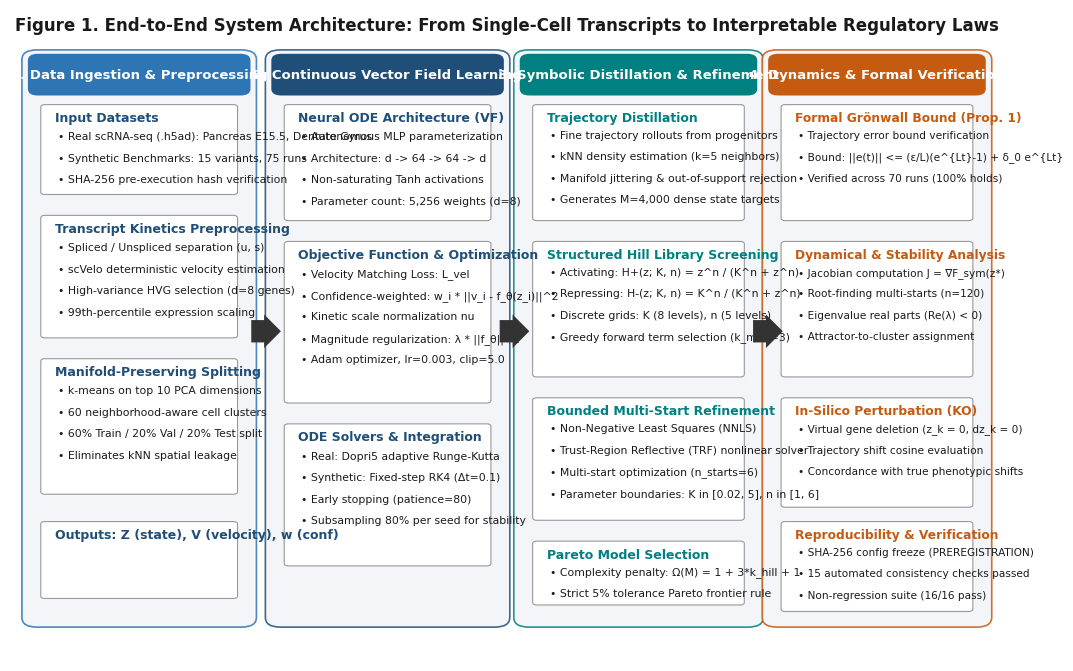
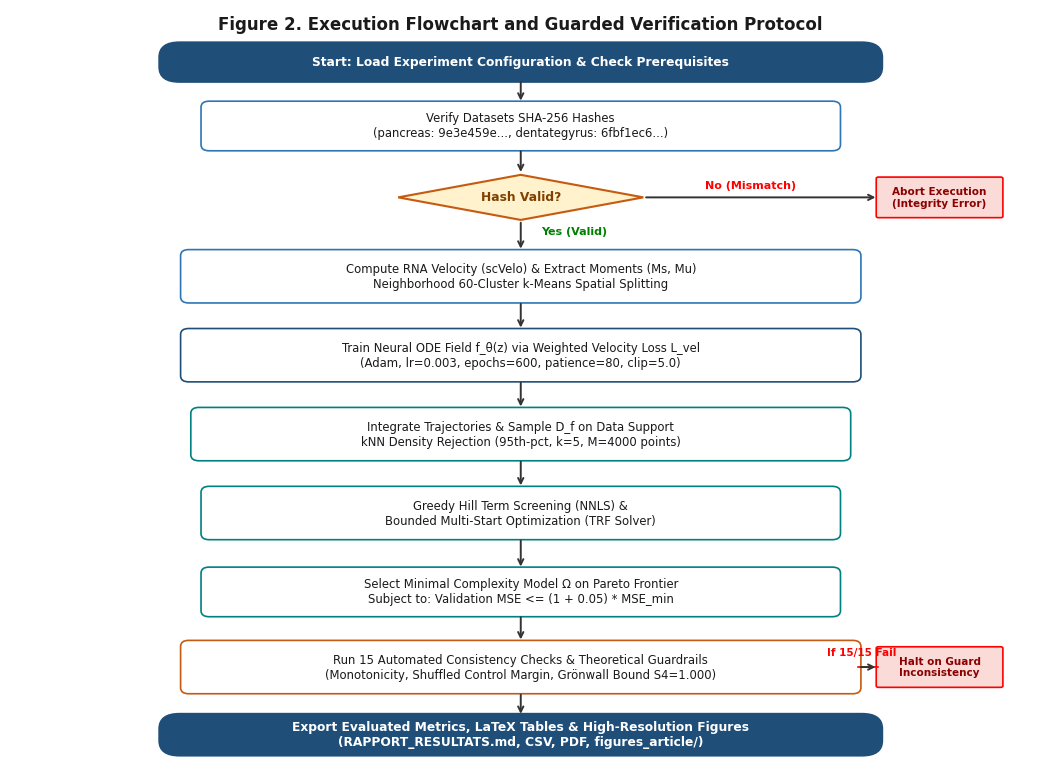
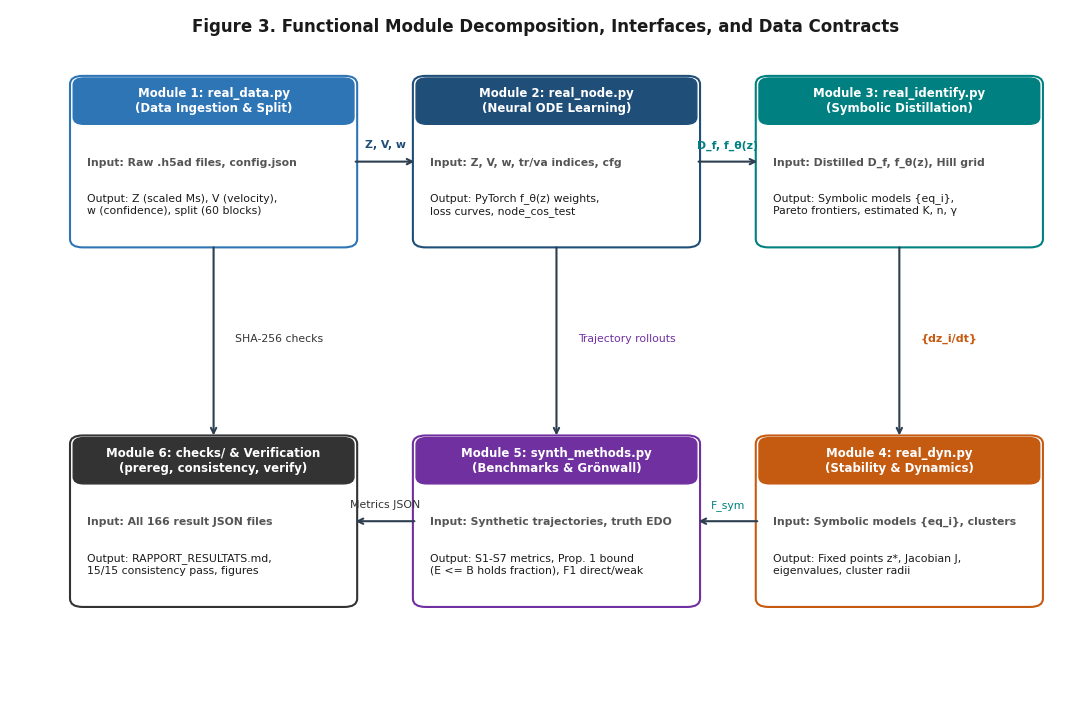

These charts were generated, in order, by the following Python code:
"""
Script to generate IEEE publication-grade architectural diagrams:
- Figure 1: Overall System Architecture (Input data, preprocessing, Neural ODE, Symbolic distillation, Evaluation)
- Figure 2: Proposed System Workflow (Flowchart with conditions, decision points, validation)
- Figure 3: Detailed Module Interaction (Inter-module data contracts, APIs, dependencies)
"""
import os
import matplotlib.pyplot as plt
import matplotlib.patches as patches

# Set IEEE style font settings
plt.rcParams['font.family'] = 'sans-serif'
plt.rcParams['font.sans-serif'] = ['DejaVu Sans', 'Arial', 'Helvetica']
plt.rcParams['font.size'] = 9.5
plt.rcParams['axes.edgecolor'] = '#333333'
plt.rcParams['axes.linewidth'] = 0.8

OUT_DIR = r"c:\neural_ode_symbolic\figures_article"
DOCS_FIG_DIR = r"c:\neural_ode_symbolic\docs\figures"
os.makedirs(OUT_DIR, exist_ok=True)
os.makedirs(DOCS_FIG_DIR, exist_ok=True)

# Color Palette (IEEE Transactions muted professional palette)
C_PRIMARY = '#1f4e79'    # Deep Blue / Navy
C_SECONDARY = '#2e75b6'  # Medium Blue
C_ACCENT = '#008080'     # Deep Teal
C_ORANGE = '#c55a11'     # Rust / Ochre
C_PURPLE = '#7030a0'     # Violet
C_BG_LIGHT = '#f2f4f7'   # Soft grey-blue container bg
C_BOX_WHITE = '#ffffff'
C_BORDER = '#2c3e50'
C_TEXT = '#1a1a1a'
C_MUTED = '#555555'

# ==============================================================================
# FIGURE 1: Overall System Architecture
# ==============================================================================
def draw_figure_1():
    fig, ax = plt.subplots(figsize=(11.5, 6.8), dpi=300)
    ax.set_xlim(0, 100)
    ax.set_ylim(0, 100)
    ax.axis('off')

    # Title
    ax.text(50, 97.5, "Figure 1. End-to-End System Architecture: From Single-Cell Transcripts to Interpretable Regulatory Laws",
            ha='center', va='center', fontsize=12, fontweight='bold', color=C_TEXT)

    # 4 Major Stages Columns / Blocks
    stages = [
        {"title": "1. Data Ingestion & Preprocessing", "x": 2, "w": 22, "color": C_SECONDARY},
        {"title": "2. Continuous Vector Field Learning", "x": 26.5, "w": 23, "color": C_PRIMARY},
        {"title": "3. Symbolic Distillation & Refinement", "x": 51.5, "w": 23.5, "color": C_ACCENT},
        {"title": "4. Dynamics & Formal Verification", "x": 76.5, "w": 21.5, "color": C_ORANGE}
    ]

    for st in stages:
        # Background container
        rect = patches.FancyBboxPatch((st['x'], 6), st['w'], 87, boxstyle="round,pad=0.8,rounding_size=1.5",
                                     linewidth=1.2, edgecolor=st['color'], facecolor=C_BG_LIGHT, alpha=0.85)
        ax.add_patch(rect)
        # Header banner
        header = patches.FancyBboxPatch((st['x'], 87), st['w'], 6, boxstyle="round,pad=0.2,rounding_size=1.0",
                                       linewidth=0, facecolor=st['color'])
        ax.add_patch(header)
        ax.text(st['x'] + st['w']/2, 90, st['title'], ha='center', va='center',
                fontsize=9.5, fontweight='bold', color='white')

    # --- Column 1 Boxes ---
    c1_boxes = [
        ("Input Datasets", ["• Real scRNA-seq (.h5ad): Pancreas E15.5, Dentate Gyrus", "• Synthetic Benchmarks: 15 variants, 75 runs", "• SHA-256 pre-execution hash verification"], 72, 13),
        ("Transcript Kinetics Preprocessing", ["• Spliced / Unspliced separation (u, s)", "• scVelo deterministic velocity estimation", "• High-variance HVG selection (d=8 genes)", "• 99th-percentile expression scaling"], 50, 18),
        ("Manifold-Preserving Splitting", ["• k-means on top 10 PCA dimensions", "• 60 neighborhood-aware cell clusters", "• 60% Train / 20% Val / 20% Test split", "• Eliminates kNN spatial leakage"], 26, 20),
        ("Outputs: Z (state), V (velocity), w (conf)", [], 10, 11)
    ]
    for title, items, y, h in c1_boxes:
        box = patches.FancyBboxPatch((3.5, y), 19, h, boxstyle="round,pad=0.4",
                                     edgecolor='#999999', facecolor=C_BOX_WHITE, linewidth=0.8)
        ax.add_patch(box)
        ax.text(4.5, y + h - 2.2, title, fontsize=9, fontweight='bold', color=C_PRIMARY)
        for idx, it in enumerate(items):
            ax.text(4.8, y + h - 5.0 - idx * 3.3, it, fontsize=7.8, color=C_TEXT)

    # --- Column 2 Boxes ---
    c2_boxes = [
        ("Neural ODE Architecture (VF)", ["• Autonomous MLP parameterization", "• Architecture: d -> 64 -> 64 -> d", "• Non-saturating Tanh activations", "• Parameter count: 5,256 weights (d=8)"], 68, 17),
        ("Objective Function & Optimization", ["• Velocity Matching Loss: L_vel", "• Confidence-weighted: w_i * ||v_i - f_θ(z_i)||^2", "• Kinetic scale normalization nu", "• Magnitude regularization: λ * ||f_θ||^2", "• Adam optimizer, lr=0.003, clip=5.0"], 40, 24),
        ("ODE Solvers & Integration", ["• Real: Dopri5 adaptive Runge-Kutta", "• Synthetic: Fixed-step RK4 (Δt=0.1)", "• Early stopping (patience=80)", "• Subsampling 80% per seed for stability"], 15, 21)
    ]
    for title, items, y, h in c2_boxes:
        box = patches.FancyBboxPatch((28, y), 20, h, boxstyle="round,pad=0.4",
                                     edgecolor='#999999', facecolor=C_BOX_WHITE, linewidth=0.8)
        ax.add_patch(box)
        ax.text(29, y + h - 2.2, title, fontsize=9, fontweight='bold', color=C_PRIMARY)
        for idx, it in enumerate(items):
            ax.text(29.3, y + h - 5.0 - idx * 3.3, it, fontsize=7.8, color=C_TEXT)

    # --- Column 3 Boxes ---
    c3_boxes = [
        ("Trajectory Distillation", ["• Fine trajectory rollouts from progenitors", "• kNN density estimation (k=5 neighbors)", "• Manifold jittering & out-of-support rejection", "• Generates M=4,000 dense state targets"], 68, 17),
        ("Structured Hill Library Screening", ["• Activating: H+(z; K, n) = z^n / (K^n + z^n)", "• Repressing: H-(z; K, n) = K^n / (K^n + z^n)", "• Discrete grids: K (8 levels), n (5 levels)", "• Greedy forward term selection (k_max=3)"], 44, 20),
        ("Bounded Multi-Start Refinement", ["• Non-Negative Least Squares (NNLS)", "• Trust-Region Reflective (TRF) nonlinear solver", "• Multi-start optimization (n_starts=6)", "• Parameter boundaries: K in [0.02, 5], n in [1, 6]"], 22, 18),
        ("Pareto Model Selection", ["• Complexity penalty: Ω(M) = 1 + 3*k_hill + 1", "• Strict 5% tolerance Pareto frontier rule"], 9, 9)
    ]
    for title, items, y, h in c3_boxes:
        box = patches.FancyBboxPatch((53, y), 20.5, h, boxstyle="round,pad=0.4",
                                     edgecolor='#999999', facecolor=C_BOX_WHITE, linewidth=0.8)
        ax.add_patch(box)
        ax.text(54, y + h - 2.2, title, fontsize=9, fontweight='bold', color=C_ACCENT)
        for idx, it in enumerate(items):
            ax.text(54.3, y + h - 4.8 - idx * 3.3, it, fontsize=7.8, color=C_TEXT)

    # --- Column 4 Boxes ---
    c4_boxes = [
        ("Formal Grönwall Bound (Prop. 1)", ["• Trajectory error bound verification", "• Bound: ||e(t)|| <= (ε/L)(e^{Lt}-1) + δ_0 e^{Lt}", "• Verified across 70 runs (100% holds)"], 68, 17),
        ("Dynamical & Stability Analysis", ["• Jacobian computation J = ∇F_sym(z*)", "• Root-finding multi-starts (n=120)", "• Eigenvalue real parts (Re(λ) < 0)", "• Attractor-to-cluster assignment"], 44, 20),
        ("In-Silico Perturbation (KO)", ["• Virtual gene deletion (z_k = 0, dz_k = 0)", "• Trajectory shift cosine evaluation", "• Concordance with true phenotypic shifts"], 24, 16),
        ("Reproducibility & Verification", ["• SHA-256 config freeze (PREREGISTRATION)", "• 15 automated consistency checks passed", "• Non-regression suite (16/16 pass)"], 8, 13)
    ]
    for title, items, y, h in c4_boxes:
        box = patches.FancyBboxPatch((78, y), 18.5, h, boxstyle="round,pad=0.4",
                                     edgecolor='#999999', facecolor=C_BOX_WHITE, linewidth=0.8)
        ax.add_patch(box)
        ax.text(79, y + h - 2.2, title, fontsize=8.8, fontweight='bold', color=C_ORANGE)
        for idx, it in enumerate(items):
            ax.text(79.3, y + h - 4.8 - idx * 3.3, it, fontsize=7.6, color=C_TEXT)

    # Inter-column arrows
    arrow_props = dict(boxstyle="rarrow,pad=0.3", fc="#333333", ec="none", lw=0)
    for x_arr in [23.5, 48.5, 74.0]:
        ax.text(x_arr + 1.2, 50, "   ", bbox=arrow_props, fontsize=10)

    plt.tight_layout()
    fig.savefig(os.path.join(OUT_DIR, "fig1_overall_architecture.png"), dpi=300, bbox_inches='tight')
    fig.savefig(os.path.join(OUT_DIR, "fig1_overall_architecture.pdf"), bbox_inches='tight')
    fig.savefig(os.path.join(DOCS_FIG_DIR, "fig1_overall_architecture.png"), dpi=300, bbox_inches='tight')
    plt.close()
    print("Figure 1 generated successfully.")

# ==============================================================================
# FIGURE 2: Proposed System Workflow (Flowchart)
# ==============================================================================
def draw_figure_2():
    fig, ax = plt.subplots(figsize=(10.5, 7.8), dpi=300)
    ax.set_xlim(0, 100)
    ax.set_ylim(0, 100)
    ax.axis('off')

    ax.text(50, 98, "Figure 2. Execution Flowchart and Guarded Verification Protocol",
            ha='center', va='center', fontsize=12, fontweight='bold', color=C_TEXT)

    # Flowchart Nodes Definition (text, x, y, w, h, color, shape)
    nodes = [
        ("Start: Load Experiment Configuration & Check Prerequisites", 50, 93, 70, 4.5, C_PRIMARY, "round"),
        ("Verify Datasets SHA-256 Hashes\n(pancreas: 9e3e459e..., dentategyrus: 6fbf1ec6...)", 50, 84.5, 62, 6.0, C_SECONDARY, "box"),
        ("Hash Valid?", 50, 75.0, 24, 6.0, C_ORANGE, "diamond"),
        ("Compute RNA Velocity (scVelo) & Extract Moments (Ms, Mu)\nNeighborhood 60-Cluster k-Means Spatial Splitting", 50, 64.5, 66, 6.5, C_SECONDARY, "box"),
        ("Train Neural ODE Field f_θ(z) via Weighted Velocity Loss L_vel\n(Adam, lr=0.003, epochs=600, patience=80, clip=5.0)", 50, 54.0, 66, 6.5, C_PRIMARY, "box"),
        ("Integrate Trajectories & Sample D_f on Data Support\nkNN Density Rejection (95th-pct, k=5, M=4000 points)", 50, 43.5, 64, 6.5, C_ACCENT, "box"),
        ("Greedy Hill Term Screening (NNLS) &\nBounded Multi-Start Optimization (TRF Solver)", 50, 33.0, 62, 6.5, C_ACCENT, "box"),
        ("Select Minimal Complexity Model Ω on Pareto Frontier\nSubject to: Validation MSE <= (1 + 0.05) * MSE_min", 50, 22.5, 62, 6.0, C_ACCENT, "box"),
        ("Run 15 Automated Consistency Checks & Theoretical Guardrails\n(Monotonicity, Shuffled Control Margin, Grönwall Bound S4=1.000)", 50, 12.5, 66, 6.5, C_ORANGE, "box"),
        ("Export Evaluated Metrics, LaTeX Tables & High-Resolution Figures\n(RAPPORT_RESULTATS.md, CSV, PDF, figures_article/)", 50, 3.5, 70, 4.8, C_PRIMARY, "round")
    ]

    for label, cx, cy, w, h, col, shape in nodes:
        if shape == "round":
            b = patches.FancyBboxPatch((cx - w/2, cy - h/2), w, h, boxstyle="round,pad=0.4,rounding_size=2.0",
                                       fc=col, ec=col, lw=1.2)
            ax.add_patch(b)
            ax.text(cx, cy, label, ha='center', va='center', fontsize=8.8, fontweight='bold', color='white')
        elif shape == "diamond":
            diamond = patches.Polygon([[cx, cy + h/2], [cx + w/2, cy], [cx, cy - h/2], [cx - w/2, cy]],
                                      fc='#fff2cc', ec=C_ORANGE, lw=1.5)
            ax.add_patch(diamond)
            ax.text(cx, cy, label, ha='center', va='center', fontsize=8.8, fontweight='bold', color='#804000')
        else:
            b = patches.FancyBboxPatch((cx - w/2, cy - h/2), w, h, boxstyle="round,pad=0.3,rounding_size=0.8",
                                       fc=C_BOX_WHITE, ec=col, lw=1.2)
            ax.add_patch(b)
            ax.text(cx, cy, label, ha='center', va='center', fontsize=8.4, color=C_TEXT)

    # Connections between sequential nodes
    arrow_args = dict(arrowstyle="->", lw=1.4, color='#333333')
    
    # 1 -> 2
    ax.annotate("", xy=(50, 87.5), xytext=(50, 90.7), arrowprops=arrow_args)
    # 2 -> 3
    ax.annotate("", xy=(50, 78.0), xytext=(50, 81.5), arrowprops=arrow_args)
    # 3 -> 4 (Yes)
    ax.annotate("", xy=(50, 67.8), xytext=(50, 72.0), arrowprops=arrow_args)
    ax.text(52, 70.0, "Yes (Valid)", fontsize=8, color='green', fontweight='bold')
    
    # 3 -> Halt (No)
    ax.annotate("", xy=(85, 75.0), xytext=(62, 75.0), arrowprops=arrow_args)
    ax.text(68, 76.2, "No (Mismatch)", fontsize=8, color='red', fontweight='bold')
    halt_box = patches.FancyBboxPatch((85, 72.5), 12, 5, boxstyle="round,pad=0.2",
                                      fc='#fadbd8', ec='red', lw=1.2)
    ax.add_patch(halt_box)
    ax.text(91, 75, "Abort Execution\n(Integrity Error)", ha='center', va='center', fontsize=7.5, color='darkred', fontweight='bold')

    # 4 -> 5
    ax.annotate("", xy=(50, 57.3), xytext=(50, 61.2), arrowprops=arrow_args)
    # 5 -> 6
    ax.annotate("", xy=(50, 46.8), xytext=(50, 50.7), arrowprops=arrow_args)
    # 6 -> 7
    ax.annotate("", xy=(50, 36.3), xytext=(50, 40.2), arrowprops=arrow_args)
    # 7 -> 8
    ax.annotate("", xy=(50, 25.5), xytext=(50, 29.7), arrowprops=arrow_args)
    # 8 -> 9
    ax.annotate("", xy=(50, 15.8), xytext=(50, 19.5), arrowprops=arrow_args)
    # 9 -> 10
    ax.annotate("", xy=(50, 5.9), xytext=(50, 9.2), arrowprops=arrow_args)

    # Lateral annotation for Consistency Failures
    ax.annotate("", xy=(85, 12.5), xytext=(83, 12.5), arrowprops=arrow_args)
    ax.plot([83, 83], [12.5, 12.5], color='#333333')
    halt_box2 = patches.FancyBboxPatch((85, 10.0), 12, 5, boxstyle="round,pad=0.2",
                                       fc='#fadbd8', ec='red', lw=1.2)
    ax.add_patch(halt_box2)
    ax.text(91, 12.5, "Halt on Guard\nInconsistency", ha='center', va='center', fontsize=7.5, color='darkred', fontweight='bold')
    ax.annotate("", xy=(85, 12.5), xytext=(83, 12.5))
    ax.plot([83, 85], [12.5, 12.5], color='red', lw=1.2)
    ax.text(80, 14, "If 15/15 Fail", fontsize=7.5, color='red', fontweight='bold')

    plt.tight_layout()
    fig.savefig(os.path.join(OUT_DIR, "fig2_system_workflow.png"), dpi=300, bbox_inches='tight')
    fig.savefig(os.path.join(OUT_DIR, "fig2_system_workflow.pdf"), bbox_inches='tight')
    fig.savefig(os.path.join(DOCS_FIG_DIR, "fig2_system_workflow.png"), dpi=300, bbox_inches='tight')
    plt.close()
    print("Figure 2 generated successfully.")

# ==============================================================================
# FIGURE 3: Detailed Module Interaction
# ==============================================================================
def draw_figure_3():
    fig, ax = plt.subplots(figsize=(11.0, 7.2), dpi=300)
    ax.set_xlim(0, 100)
    ax.set_ylim(0, 100)
    ax.axis('off')

    ax.text(50, 97.5, "Figure 3. Functional Module Decomposition, Interfaces, and Data Contracts",
            ha='center', va='center', fontsize=12, fontweight='bold', color=C_TEXT)

    # 6 Core Functional Modules (Nodes)
    mod_specs = [
        {"id": "M1", "title": "Module 1: real_data.py\n(Data Ingestion & Split)", "x": 6, "y": 66, "w": 26, "h": 24, "col": C_SECONDARY,
         "in": "Input: Raw .h5ad files, config.json", "out": "Output: Z (scaled Ms), V (velocity),\nw (confidence), split (60 blocks)"},
        {"id": "M2", "title": "Module 2: real_node.py\n(Neural ODE Learning)", "x": 38, "y": 66, "w": 26, "h": 24, "col": C_PRIMARY,
         "in": "Input: Z, V, w, tr/va indices, cfg", "out": "Output: PyTorch f_θ(z) weights,\nloss curves, node_cos_test"},
        {"id": "M3", "title": "Module 3: real_identify.py\n(Symbolic Distillation)", "x": 70, "y": 66, "w": 26, "h": 24, "col": C_ACCENT,
         "in": "Input: Distilled D_f, f_θ(z), Hill grid", "out": "Output: Symbolic models {eq_i},\nPareto frontiers, estimated K, n, γ"},
        {"id": "M4", "title": "Module 4: real_dyn.py\n(Stability & Dynamics)", "x": 70, "y": 14, "w": 26, "h": 24, "col": C_ORANGE,
         "in": "Input: Symbolic models {eq_i}, clusters", "out": "Output: Fixed points z*, Jacobian J,\neigenvalues, cluster radii"},
        {"id": "M5", "title": "Module 5: synth_methods.py\n(Benchmarks & Grönwall)", "x": 38, "y": 14, "w": 26, "h": 24, "col": C_PURPLE,
         "in": "Input: Synthetic trajectories, truth EDO", "out": "Output: S1-S7 metrics, Prop. 1 bound\n(E <= B holds fraction), F1 direct/weak"},
        {"id": "M6", "title": "Module 6: checks/ & Verification\n(prereg, consistency, verify)", "x": 6, "y": 14, "w": 26, "h": 24, "col": '#333333',
         "in": "Input: All 166 result JSON files", "out": "Output: RAPPORT_RESULTATS.md,\n15/15 consistency pass, figures"}
    ]

    for m in mod_specs:
        b = patches.FancyBboxPatch((m['x'], m['y']), m['w'], m['h'], boxstyle="round,pad=0.4,rounding_size=1.2",
                                   fc=C_BOX_WHITE, ec=m['col'], lw=1.5)
        ax.add_patch(b)
        
        # Header strip inside box
        header = patches.FancyBboxPatch((m['x'], m['y'] + m['h'] - 6.5), m['w'], 6.5, boxstyle="round,pad=0.1,rounding_size=1.0",
                                       fc=m['col'], ec=m['col'])
        ax.add_patch(header)
        ax.text(m['x'] + m['w']/2, m['y'] + m['h'] - 3.2, m['title'], ha='center', va='center',
                fontsize=8.5, fontweight='bold', color='white')

        # Content
        ax.text(m['x'] + 1.2, m['y'] + 11.5, m['in'], fontsize=7.8, fontweight='bold', color=C_MUTED)
        ax.text(m['x'] + 1.2, m['y'] + 4.5, m['out'], fontsize=7.8, color=C_TEXT)

    # Connections and Data Flow Arrows
    arrow_style = dict(arrowstyle="->", lw=1.5, color='#2c3e50')
    
    # M1 -> M2 (Data matrices)
    ax.annotate("", xy=(38, 78), xytext=(32, 78), arrowprops=arrow_style)
    ax.text(35, 80, "Z, V, w", ha='center', fontsize=7.8, fontweight='bold', color=C_PRIMARY)

    # M2 -> M3 (Vector field predictions & distillation cloud)
    ax.annotate("", xy=(70, 78), xytext=(64, 78), arrowprops=arrow_style)
    ax.text(67, 80, "D_f, f_θ(z)", ha='center', fontsize=7.8, fontweight='bold', color=C_ACCENT)

    # M3 -> M4 (Identified symbolic ODE system)
    ax.annotate("", xy=(83, 38), xytext=(83, 66), arrowprops=arrow_style)
    ax.text(85, 52, "{dz_i/dt}", ha='left', fontsize=8, fontweight='bold', color=C_ORANGE)

    # M2 -> M5 (Neural ODE integration vs Truth for Prop 1)
    ax.annotate("", xy=(51, 38), xytext=(51, 66), arrowprops=arrow_style)
    ax.text(53, 52, "Trajectory rollouts", ha='left', fontsize=7.8, color=C_PURPLE)

    # M3 -> M5 (Symbolic field vs True field)
    ax.annotate("", xy=(64, 26), xytext=(70, 26), arrowprops=arrow_style)
    ax.text(67, 28, "F_sym", ha='center', fontsize=7.8, color=C_ACCENT)

    # M5 -> M6 (Validation results & Grönwall checks)
    ax.annotate("", xy=(32, 26), xytext=(38, 26), arrowprops=arrow_style)
    ax.text(35, 28, "Metrics JSON", ha='center', fontsize=7.8, color='#333333')

    # M1 -> M6 (Data hashes & split verification)
    ax.annotate("", xy=(19, 38), xytext=(19, 66), arrowprops=arrow_style)
    ax.text(21, 52, "SHA-256 checks", ha='left', fontsize=7.8, color='#333333')

    plt.tight_layout()
    fig.savefig(os.path.join(OUT_DIR, "fig3_module_interaction.png"), dpi=300, bbox_inches='tight')
    fig.savefig(os.path.join(OUT_DIR, "fig3_module_interaction.pdf"), bbox_inches='tight')
    fig.savefig(os.path.join(DOCS_FIG_DIR, "fig3_module_interaction.png"), dpi=300, bbox_inches='tight')
    plt.close()
    print("Figure 3 generated successfully.")

if __name__ == "__main__":
    draw_figure_1()
    draw_figure_2()
    draw_figure_3()
